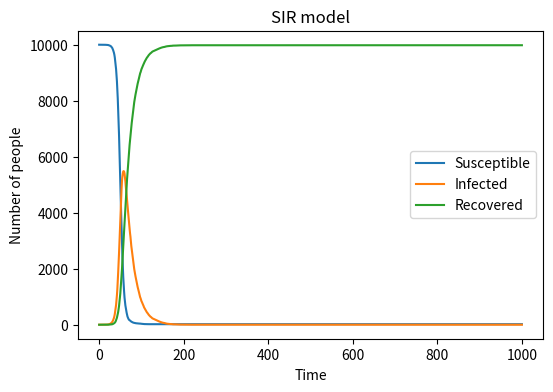

Source code (Python):
import numpy as np
import matplotlib.pyplot as plt

# initialize totol population, initial infection, infection pro, revocery pro
N = 10000
beta = 0.3
gamma = 0.05
I = 1
R = 0
S = 9999

time = 1000
# history lists
S_initial = [S]
I_initial = [I]
R_initial = [R]

# repeat 1000 times
for _ in range(time):
    I_new = 0       
    for _ in range(S):
        if np.random.random() < beta*(I/N):
            I_new = I_new + 1
    R_new = 0   
    for _ in range(I):
        if np.random.random() < gamma:
            R_new += 1
                
    S = S - I_new
    I = I + I_new - R_new
    R = R + R_new

    S_initial.append(S)
    I_initial.append(I)
    R_initial.append(R)
         
# Plot
plt.figure(figsize=(6,4), dpi=150)
plt.plot(S_initial, label='Susceptible')
plt.plot(I_initial, label='Infected')
plt.plot(R_initial, label='Recovered')
plt.xlabel('Time')
plt.ylabel('Number of people')
plt.title('SIR model')
plt.legend()
plt.savefig("SIR model.png", dpi=150, bbox_inches="tight")
plt.show()
